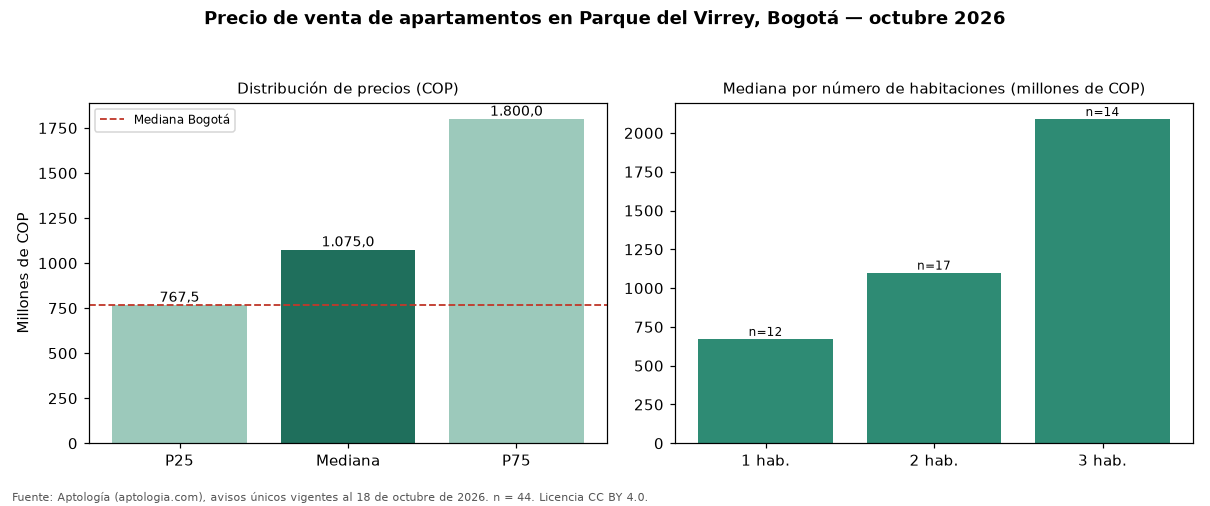

The data file committed next to this chart (first rows):
seccion, metrica, valor_cop, n
precio, p25, 767500000, 44
precio, mediana, 1075000000, 44
precio, p75, 1800000000, 44
cop_por_m2, p25, 9008658, 44
cop_por_m2, mediana, 11063830, 44
cop_por_m2, p75, 13515761, 44
area, area_mediana_m2, 115.0, 44
habitaciones, 1, 673000000, 12
habitaciones, 2, 1100000000, 17
habitaciones, 3, 2090000000, 14
administracion, mediana, 1090000, 42
estrato, moda, 5, 
parqueadero, porcentaje_con_parqueadero, 93.2, 44
ciudad, mediana_ciudad, 765000000, 33308
ciudad, mediana_cop_por_m2_ciudad, 7407407, 33308
